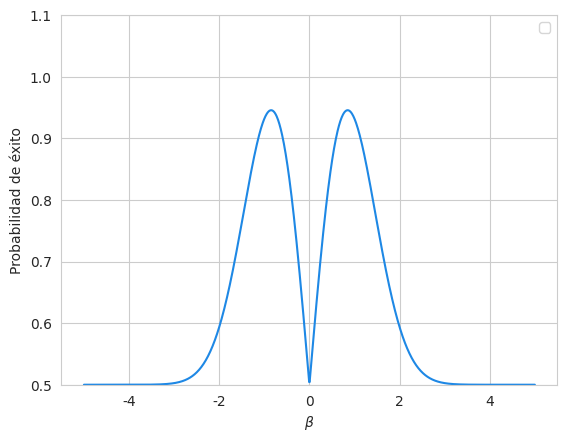

Python code for this plot:
import numpy as np
import scipy.optimize as sp
import matplotlib.pyplot as plt
import seaborn as sns
from scipy import special


def Helstrom(alpha):
    return 1/2 * (1 + np.sqrt(1 - np.e**(-np.abs(2 * alpha)**2)))

def Homodine(alpha):
    return 1/2 * (1 + special.erf(alpha))

def Kennedy(b):
        return 1 - (0.5 * np.e**(-np.abs(-intensity + np.abs(b[0]))**2) + 0.5 * (1 - np.e**(-np.abs(intensity + np.abs(b[0]))**2)))

"""
steps = 100
intensity = 0

observations = []

states = np.linspace(0, 1, steps)
for i in range(0, steps):
    intensity = i / (steps - 1)
    bounds = [(-1.5, 1.5)]
    a = sp.dual_annealing(Kennedy, bounds=bounds)
    observations.append(1 - a.fun)


sns.set_style(style="whitegrid")
plt.plot(states, observations, label="Kennedy optimizada", color="#004D40")
plt.plot(states, Helstrom(states), label="Límite de Helstrom", color="#D81B60")
plt.plot(states, Homodine(states), label="Homodina", color="#FFC107", linestyle="--")
plt.plot(states, (1 - 1/2 * np.e**(-4*(states)**2)), label="Kennedy", color="#1E88E5")
plt.xlabel(r"$\alpha$")
plt.ylabel("Probabilidad de éxito")
plt.xlim(0.01, 1)
plt.ylim(0.5, 1)
plt.legend()
plt.show()
"""

vals = np.linspace(-5, 5, 1000)
obs = []
intensity = 0.7071

for i in range(len(vals)):
     obs.append(1 - Kennedy([vals[i]]))

sns.set_style(style="whitegrid")
plt.plot(vals, obs, color="#1E88E5")

plt.xlabel(r"$\beta$")
plt.ylabel("Probabilidad de éxito")
plt.ylim(0.5, 1.1)
plt.legend()
plt.show()
